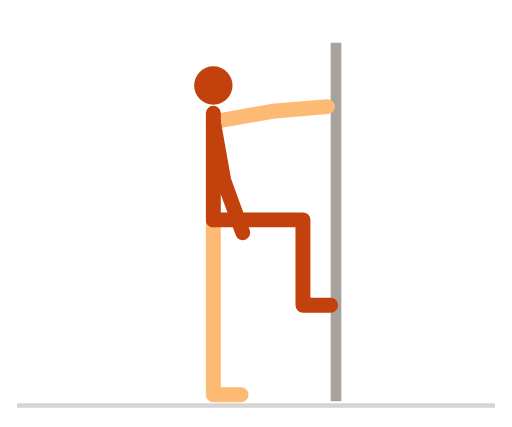
t = 0.00 s
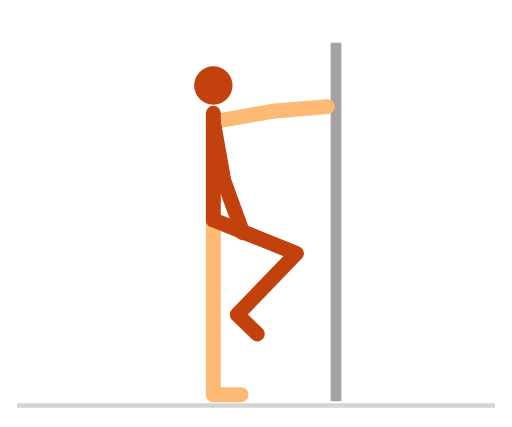
t = 0.36 s
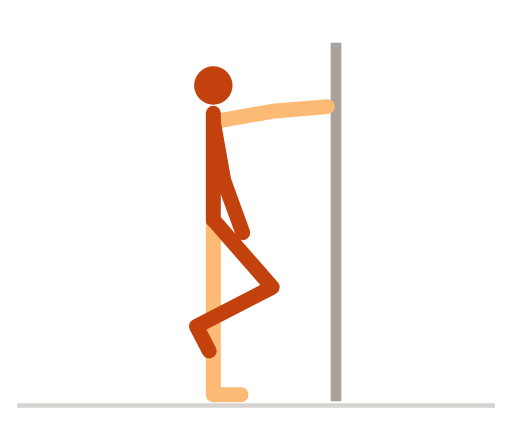
t = 0.74 s
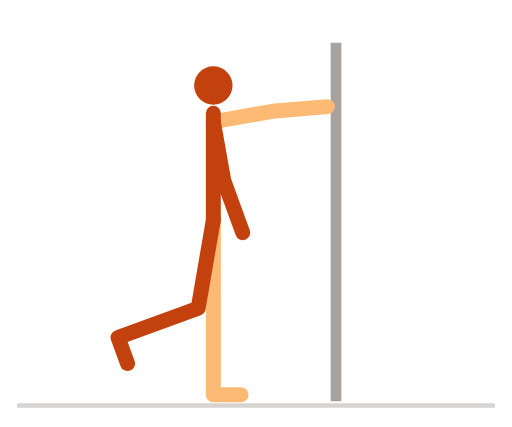
t = 1.09 s
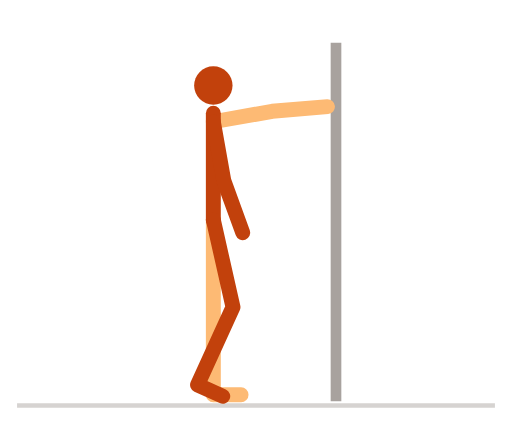
t = 1.47 s
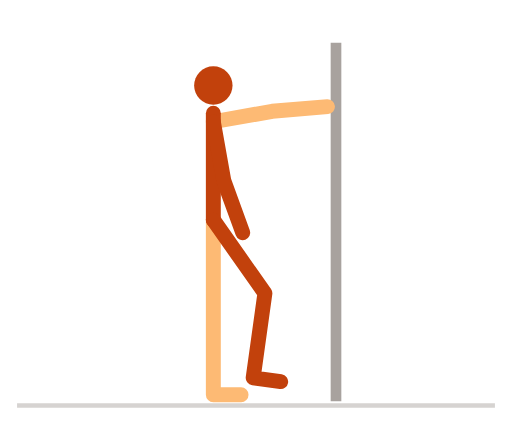
t = 1.82 s

The animated SVG that drew these frames (rendered in a browser with its animation timeline set to each time). Animation: 7 SMIL elements (animate=7); one cycle of 2.20 s, repeats indefinitely.

<svg xmlns="http://www.w3.org/2000/svg" viewBox="0 0 240 200" width="240" height="200" role="img" aria-label="髋关节绕环">
<title>髋关节绕环</title>
<style>
path{fill:none;stroke-width:7;stroke-linecap:round;stroke-linejoin:round}
.n{stroke:#c2410c}.f{stroke:#fdba74}.h{fill:#c2410c}
.g{stroke:#d6d3d1}.p{stroke:#a8a29e}.b{fill:#e7e5e4;stroke:#a8a29e;stroke-width:1.5}
@media (prefers-color-scheme:dark){.n{stroke:#fb923c}.f{stroke:#9a3412}.h{fill:#fb923c}.g{stroke:#44403c}.p{stroke:#78716c}.b{fill:#292524;stroke:#57534e}}
</style>
<line class="g" x1="8" y1="190" x2="232" y2="190" stroke-width="2"/>
<line class="p" x1="157.5" y1="20" x2="157.5" y2="188" stroke-width="5"/><path class="f" d="M100 103L100 145L100 185L113 185"><animate attributeName="d" dur="2.2s" repeatCount="indefinite" values="M100 103L100 145L100 185L113 185;M100 103L100 145L100 185L113 185;M100 103L100 145L100 185L113 185;M100 103L100 145L100 185L113 185;M100 103L100 145L100 185L113 185;M100 103L100 145L100 185L113 185;M100 103L100 145L100 185L113 185;M100 103L100 145L100 185L113 185;M100 103L100 145L100 185L113 185;M100 103L100 145L100 185L113 185;M100 103L100 145L100 185L113 185;M100 103L100 145L100 185L113 185;M100 103L100 145L100 185L113 185;M100 103L100 145L100 185L113 185;M100 103L100 145L100 185L113 185;M100 103L100 145L100 185L113 185;M100 103L100 145L100 185L113 185;M100 103L100 145L100 185L113 185;M100 103L100 145L100 185L113 185;M100 103L100 145L100 185L113 185;M100 103L100 145L100 185L113 185;M100 103L100 145L100 185L113 185;M100 103L100 145L100 185L113 185;M100 103L100 145L100 185L113 185;M100 103L100 145L100 185L113 185;M100 103L100 145L100 185L113 185;M100 103L100 145L100 185L113 185;M100 103L100 145L100 185L113 185;M100 103L100 145L100 185L113 185;M100 103L100 145L100 185L113 185;M100 103L100 145L100 185L113 185;M100 103L100 145L100 185L113 185;M100 103L100 145L100 185L113 185;M100 103L100 145L100 185L113 185;M100 103L100 145L100 185L113 185;M100 103L100 145L100 185L113 185;M100 103L100 145L100 185L113 185;M100 103L100 145L100 185L113 185;M100 103L100 145L100 185L113 185;M100 103L100 145L100 185L113 185;M100 103L100 145L100 185L113 185;M100 103L100 145L100 185L113 185;M100 103L100 145L100 185L113 185;M100 103L100 145L100 185L113 185;M100 103L100 145L100 185L113 185;M100 103L100 145L100 185L113 185;M100 103L100 145L100 185L113 185;M100 103L100 145L100 185L113 185;M100 103L100 145L100 185L113 185;M100 103L100 145L100 185L113 185;M100 103L100 145L100 185L113 185;M100 103L100 145L100 185L113 185;M100 103L100 145L100 185L113 185"/></path><path class="f" d="M100 57L127.6 52.1L153.5 49.9"><animate attributeName="d" dur="2.2s" repeatCount="indefinite" values="M100 57L127.6 52.1L153.5 49.9;M100 57L127.6 52.1L153.5 49.9;M100 57L127.6 52.1L153.5 49.9;M100 57L127.6 52.1L153.5 49.9;M100 57L127.6 52.1L153.5 49.9;M100 57L127.6 52.1L153.5 49.9;M100 57L127.6 52.1L153.5 49.9;M100 57L127.6 52.1L153.5 49.9;M100 57L127.6 52.1L153.5 49.9;M100 57L127.6 52.1L153.5 49.9;M100 57L127.6 52.1L153.5 49.9;M100 57L127.6 52.1L153.5 49.9;M100 57L127.6 52.1L153.5 49.9;M100 57L127.6 52.1L153.5 49.9;M100 57L127.6 52.1L153.5 49.9;M100 57L127.6 52.1L153.5 49.9;M100 57L127.6 52.1L153.5 49.9;M100 57L127.6 52.1L153.5 49.9;M100 57L127.6 52.1L153.5 49.9;M100 57L127.6 52.1L153.5 49.9;M100 57L127.6 52.1L153.5 49.9;M100 57L127.6 52.1L153.5 49.9;M100 57L127.6 52.1L153.5 49.9;M100 57L127.6 52.1L153.5 49.9;M100 57L127.6 52.1L153.5 49.9;M100 57L127.6 52.1L153.5 49.9;M100 57L127.6 52.1L153.5 49.9;M100 57L127.6 52.1L153.5 49.9;M100 57L127.6 52.1L153.5 49.9;M100 57L127.6 52.1L153.5 49.9;M100 57L127.6 52.1L153.5 49.9;M100 57L127.6 52.1L153.5 49.9;M100 57L127.6 52.1L153.5 49.9;M100 57L127.6 52.1L153.5 49.9;M100 57L127.6 52.1L153.5 49.9;M100 57L127.6 52.1L153.5 49.9;M100 57L127.6 52.1L153.5 49.9;M100 57L127.6 52.1L153.5 49.9;M100 57L127.6 52.1L153.5 49.9;M100 57L127.6 52.1L153.5 49.9;M100 57L127.6 52.1L153.5 49.9;M100 57L127.6 52.1L153.5 49.9;M100 57L127.6 52.1L153.5 49.9;M100 57L127.6 52.1L153.5 49.9;M100 57L127.6 52.1L153.5 49.9;M100 57L127.6 52.1L153.5 49.9;M100 57L127.6 52.1L153.5 49.9;M100 57L127.6 52.1L153.5 49.9;M100 57L127.6 52.1L153.5 49.9;M100 57L127.6 52.1L153.5 49.9;M100 57L127.6 52.1L153.5 49.9;M100 57L127.6 52.1L153.5 49.9;M100 57L127.6 52.1L153.5 49.9"/></path><path class="n" d="M100 103L100 53"><animate attributeName="d" dur="2.2s" repeatCount="indefinite" values="M100 103L100 53;M100 103L100 53;M100 103L100 53;M100 103L100 53;M100 103L100 53;M100 103L100 53;M100 103L100 53;M100 103L100 53;M100 103L100 53;M100 103L100 53;M100 103L100 53;M100 103L100 53;M100 103L100 53;M100 103L100 53;M100 103L100 53;M100 103L100 53;M100 103L100 53;M100 103L100 53;M100 103L100 53;M100 103L100 53;M100 103L100 53;M100 103L100 53;M100 103L100 53;M100 103L100 53;M100 103L100 53;M100 103L100 53;M100 103L100 53;M100 103L100 53;M100 103L100 53;M100 103L100 53;M100 103L100 53;M100 103L100 53;M100 103L100 53;M100 103L100 53;M100 103L100 53;M100 103L100 53;M100 103L100 53;M100 103L100 53;M100 103L100 53;M100 103L100 53;M100 103L100 53;M100 103L100 53;M100 103L100 53;M100 103L100 53;M100 103L100 53;M100 103L100 53;M100 103L100 53;M100 103L100 53;M100 103L100 53;M100 103L100 53;M100 103L100 53;M100 103L100 53;M100 103L100 53"/></path><path class="n" d="M100 103L142 103L142 143L155 143"><animate attributeName="d" dur="2.2s" repeatCount="indefinite" values="M100 103L142 103L142 143L155 143;M100 103L142 103.3L141.4 143.3L154.4 143.5;M100 103L142 104.3L139.6 144.2L152.6 145;M100 103L141.9 105.8L136.7 145.4L149.5 147.1;M100 103L141.7 107.7L132.8 146.7L145.4 149.6;M100 103L141.4 110.1L128.1 147.8L140.4 152.1;M100 103L140.9 112.6L123.1 148.4L134.8 154.2;M100 103L140.2 115.1L118.1 148.5L128.9 155.7;M100 103L139.4 117.6L113.3 147.9L123.2 156.4;M100 103L138.5 119.8L109.2 147L118.1 156.5;M100 103L137.7 121.6L106 145.9L113.9 156.2;M100 103L137 122.9L103.6 144.9L110.8 155.8;M100 103L136.5 123.7L102.2 144.2L108.9 155.4;M100 103L136.4 124L101.7 144L108.2 155.3;M100 103L136 124.6L101.3 144.6L107.8 155.8;M100 103L134.8 126.5L100 146.1L106.4 157.5;M100 103L132.7 129.3L97.7 148.6L103.9 160;M100 103L129.6 132.8L94.3 151.4L100.3 162.9;M100 103L125.5 136.4L89.8 154.4L95.7 166;M100 103L120.5 139.7L84.4 156.9L90 168.7;M100 103L114.9 142.3L78.5 158.8L83.8 170.6;M100 103L109.2 144L72.4 159.8L77.5 171.7;M100 103L103.7 144.8L66.7 159.9L71.6 172;M100 103L99.1 145L61.8 159.5L66.6 171.6;M100 103L95.6 144.8L58.2 158.8L62.7 171;M100 103L93.4 144.5L55.9 158.3L60.4 170.5;M100 103L92.7 144.4L55.1 158L59.6 170.3;M100 103L93 144.4L55.6 158.7L60.3 170.8;M100 103L94 144.6L57.3 160.5L62.4 172.4;M100 103L95.4 144.8L60 163.2L66 174.8;M100 103L97.4 144.9L63.9 166.7L70.9 177.6;M100 103L99.8 145L68.8 170.4L77.1 180.4;M100 103L102.3 144.9L74.7 173.9L84.2 182.9;M100 103L105 144.7L81.3 176.9L91.7 184.6;M100 103L107.5 144.3L87.9 179.2L99.2 185.6;M100 103L109.8 143.8L94.2 180.7L106.2 185.7;M100 103L111.7 143.3L99.7 181.5L112.1 185.4;M100 103L113.2 142.9L103.9 181.8L116.5 184.8;M100 103L114.1 142.6L106.5 181.9L119.3 184.3;M100 103L114.4 142.5L107.4 181.9L120.2 184.1;M100 103L115.1 142.2L108.2 181.6L121 183.8;M100 103L117.1 141.4L110.5 180.8L123.4 183;M100 103L120.2 139.8L114.2 179.3L127 181.3;M100 103L124.2 137.4L118.7 177L131.6 178.8;M100 103L128.4 133.9L123.7 173.6L136.6 175.2;M100 103L132.5 129.6L128.6 169.4L141.6 170.6;M100 103L136.1 124.5L133 164.4L146 165.4;M100 103L138.8 119.1L136.5 159.1L149.5 159.8;M100 103L140.5 114L139 153.9L152 154.4;M100 103L141.5 109.4L140.6 149.4L153.6 149.7;M100 103L141.9 105.9L141.5 145.9L154.5 146.1;M100 103L142 103.7L141.9 143.7L154.9 143.8;M100 103L142 103L142 143L155 143"/></path><path class="n" d="M100 57L104.9 84.6L113.8 109"><animate attributeName="d" dur="2.2s" repeatCount="indefinite" values="M100 57L104.9 84.6L113.8 109;M100 57L104.9 84.6L113.8 109;M100 57L104.9 84.6L113.8 109;M100 57L104.9 84.6L113.8 109;M100 57L104.9 84.6L113.8 109;M100 57L104.9 84.6L113.8 109;M100 57L104.9 84.6L113.8 109;M100 57L104.9 84.6L113.8 109;M100 57L104.9 84.6L113.8 109;M100 57L104.9 84.6L113.8 109;M100 57L104.9 84.6L113.8 109;M100 57L104.9 84.6L113.8 109;M100 57L104.9 84.6L113.8 109;M100 57L104.9 84.6L113.8 109;M100 57L104.9 84.6L113.8 109;M100 57L104.9 84.6L113.8 109;M100 57L104.9 84.6L113.8 109;M100 57L104.9 84.6L113.8 109;M100 57L104.9 84.6L113.8 109;M100 57L104.9 84.6L113.8 109;M100 57L104.9 84.6L113.8 109;M100 57L104.9 84.6L113.8 109;M100 57L104.9 84.6L113.8 109;M100 57L104.9 84.6L113.8 109;M100 57L104.9 84.6L113.8 109;M100 57L104.9 84.6L113.8 109;M100 57L104.9 84.6L113.8 109;M100 57L104.9 84.6L113.8 109;M100 57L104.9 84.6L113.8 109;M100 57L104.9 84.6L113.8 109;M100 57L104.9 84.6L113.8 109;M100 57L104.9 84.6L113.8 109;M100 57L104.9 84.6L113.8 109;M100 57L104.9 84.6L113.8 109;M100 57L104.9 84.6L113.8 109;M100 57L104.9 84.6L113.8 109;M100 57L104.9 84.6L113.8 109;M100 57L104.9 84.6L113.8 109;M100 57L104.9 84.6L113.8 109;M100 57L104.9 84.6L113.8 109;M100 57L104.9 84.6L113.8 109;M100 57L104.9 84.6L113.8 109;M100 57L104.9 84.6L113.8 109;M100 57L104.9 84.6L113.8 109;M100 57L104.9 84.6L113.8 109;M100 57L104.9 84.6L113.8 109;M100 57L104.9 84.6L113.8 109;M100 57L104.9 84.6L113.8 109;M100 57L104.9 84.6L113.8 109;M100 57L104.9 84.6L113.8 109;M100 57L104.9 84.6L113.8 109;M100 57L104.9 84.6L113.8 109;M100 57L104.9 84.6L113.8 109"/></path><circle class="h" r="9" cx="100" cy="40"><animate attributeName="cx" dur="2.2s" repeatCount="indefinite" values="100;100;100;100;100;100;100;100;100;100;100;100;100;100;100;100;100;100;100;100;100;100;100;100;100;100;100;100;100;100;100;100;100;100;100;100;100;100;100;100;100;100;100;100;100;100;100;100;100;100;100;100;100"/><animate attributeName="cy" dur="2.2s" repeatCount="indefinite" values="40;40;40;40;40;40;40;40;40;40;40;40;40;40;40;40;40;40;40;40;40;40;40;40;40;40;40;40;40;40;40;40;40;40;40;40;40;40;40;40;40;40;40;40;40;40;40;40;40;40;40;40;40"/></circle>
</svg>
